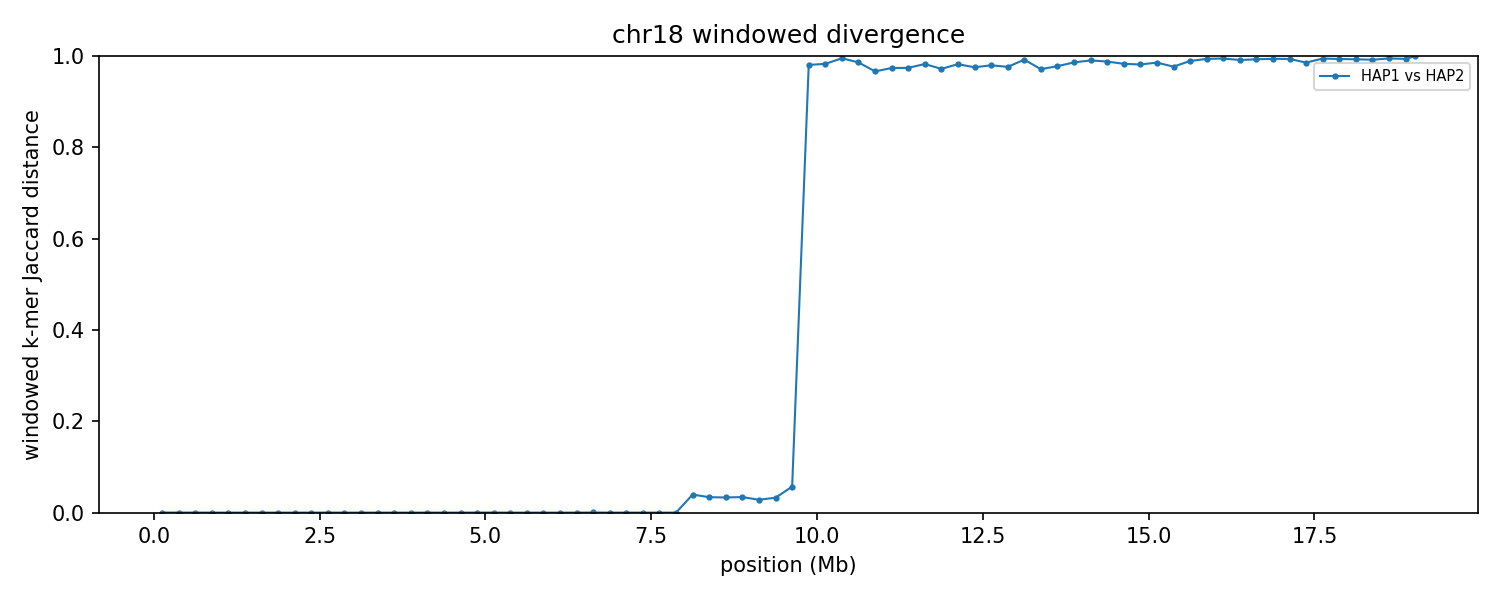

Data behind this chart, as committed beside it:
group	win_start	win_end	unit_a	unit_b	hap_a	hap_b	chrom_a	chrom_b	kmers_a	kmers_b	shared	union	jaccard_distance
chr18	1	250000	HAP1_chr18	HAP2_chr18	HAP1	HAP2	18	18	234492	234504	234481	234515	0.000145
chr18	250001	500000	HAP1_chr18	HAP2_chr18	HAP1	HAP2	18	18	234167	234167	234152	234182	0.000128
chr18	500001	750000	HAP1_chr18	HAP2_chr18	HAP1	HAP2	18	18	239472	239472	239457	239487	0.000125
chr18	750001	1000000	HAP1_chr18	HAP2_chr18	HAP1	HAP2	18	18	203569	203569	203569	203569	0.000000
chr18	1000001	1250000	HAP1_chr18	HAP2_chr18	HAP1	HAP2	18	18	245349	245349	245349	245349	0.000000
chr18	1250001	1500000	HAP1_chr18	HAP2_chr18	HAP1	HAP2	18	18	240858	240858	240858	240858	0.000000
chr18	1500001	1750000	HAP1_chr18	HAP2_chr18	HAP1	HAP2	18	18	245212	245212	245212	245212	0.000000
chr18	1750001	2000000	HAP1_chr18	HAP2_chr18	HAP1	HAP2	18	18	243544	243544	243544	243544	0.000000
chr18	2000001	2250000	HAP1_chr18	HAP2_chr18	HAP1	HAP2	18	18	121486	121486	121486	121486	0.000000
chr18	2250001	2500000	HAP1_chr18	HAP2_chr18	HAP1	HAP2	18	18	237894	237894	237892	237896	0.000017
chr18	2500001	2750000	HAP1_chr18	HAP2_chr18	HAP1	HAP2	18	18	244702	244702	244687	244717	0.000123
chr18	2750001	3000000	HAP1_chr18	HAP2_chr18	HAP1	HAP2	18	18	244880	244880	244880	244880	0.000000
chr18	3000001	3250000	HAP1_chr18	HAP2_chr18	HAP1	HAP2	18	18	241417	241417	241417	241417	0.000000
chr18	3250001	3500000	HAP1_chr18	HAP2_chr18	HAP1	HAP2	18	18	223174	223174	223174	223174	0.000000
chr18	3500001	3750000	HAP1_chr18	HAP2_chr18	HAP1	HAP2	18	18	232942	232942	232942	232942	0.000000
chr18	3750001	4000000	HAP1_chr18	HAP2_chr18	HAP1	HAP2	18	18	235457	235457	235457	235457	0.000000
chr18	4000001	4250000	HAP1_chr18	HAP2_chr18	HAP1	HAP2	18	18	243009	243009	242994	243024	0.000123
chr18	4250001	4500000	HAP1_chr18	HAP2_chr18	HAP1	HAP2	18	18	232575	232575	232575	232575	0.000000
chr18	4500001	4750000	HAP1_chr18	HAP2_chr18	HAP1	HAP2	18	18	229738	229738	229738	229738	0.000000
chr18	4750001	5000000	HAP1_chr18	HAP2_chr18	HAP1	HAP2	18	18	224996	224996	224981	225011	0.000133
chr18	5000001	5250000	HAP1_chr18	HAP2_chr18	HAP1	HAP2	18	18	235350	235350	235335	235365	0.000127
chr18	5250001	5500000	HAP1_chr18	HAP2_chr18	HAP1	HAP2	18	18	235705	235705	235705	235705	0.000000
chr18	5500001	5750000	HAP1_chr18	HAP2_chr18	HAP1	HAP2	18	18	216282	216282	216282	216282	0.000000
chr18	5750001	6000000	HAP1_chr18	HAP2_chr18	HAP1	HAP2	18	18	195559	195559	195559	195559	0.000000
chr18	6000001	6250000	HAP1_chr18	HAP2_chr18	HAP1	HAP2	18	18	225654	225654	225654	225654	0.000000
chr18	6250001	6500000	HAP1_chr18	HAP2_chr18	HAP1	HAP2	18	18	222514	222514	222514	222514	0.000000
chr18	6500001	6750000	HAP1_chr18	HAP2_chr18	HAP1	HAP2	18	18	232795	232800	232770	232825	0.000236
chr18	6750001	7000000	HAP1_chr18	HAP2_chr18	HAP1	HAP2	18	18	225430	225430	225430	225430	0.000000
chr18	7000001	7250000	HAP1_chr18	HAP2_chr18	HAP1	HAP2	18	18	228637	228637	228637	228637	0.000000
chr18	7250001	7500000	HAP1_chr18	HAP2_chr18	HAP1	HAP2	18	18	235779	235779	235779	235779	0.000000
chr18	7500001	7750000	HAP1_chr18	HAP2_chr18	HAP1	HAP2	18	18	235826	235826	235826	235826	0.000000
chr18	7750001	8000000	HAP1_chr18	HAP2_chr18	HAP1	HAP2	18	18	226203	226203	226203	226203	0.000000
chr18	8000001	8250000	HAP1_chr18	HAP2_chr18	HAP1	HAP2	18	18	70240	73121	70237	73124	0.03948
chr18	8250001	8500000	HAP1_chr18	HAP2_chr18	HAP1	HAP2	18	18	197791	198341	194672	201460	0.03369
chr18	8500001	8750000	HAP1_chr18	HAP2_chr18	HAP1	HAP2	18	18	218296	218285	214616	221965	0.03311
chr18	8750001	9000000	HAP1_chr18	HAP2_chr18	HAP1	HAP2	18	18	212149	212161	208487	215823	0.03399
chr18	9000001	9250000	HAP1_chr18	HAP2_chr18	HAP1	HAP2	18	18	213507	212233	209837	215903	0.0281
chr18	9250001	9500000	HAP1_chr18	HAP2_chr18	HAP1	HAP2	18	18	210211	210616	206930	213897	0.03257
chr18	9500001	9750000	HAP1_chr18	HAP2_chr18	HAP1	HAP2	18	18	190783	180418	180173	191028	0.05682
chr18	9750001	10000000	HAP1_chr18	HAP2_chr18	HAP1	HAP2	18	18	184896	184200	7070	362026	0.9805
chr18	10000001	10250000	HAP1_chr18	HAP2_chr18	HAP1	HAP2	18	18	230052	168457	6728	391781	0.9828
chr18	10250001	10500000	HAP1_chr18	HAP2_chr18	HAP1	HAP2	18	18	207229	18542	1128	224643	0.995
chr18	10500001	10750000	HAP1_chr18	HAP2_chr18	HAP1	HAP2	18	18	221380	76024	4113	293291	0.986
chr18	10750001	11000000	HAP1_chr18	HAP2_chr18	HAP1	HAP2	18	18	193505	226528	13694	406339	0.9663
chr18	11000001	11250000	HAP1_chr18	HAP2_chr18	HAP1	HAP2	18	18	225516	220559	11440	434635	0.9737
chr18	11250001	11500000	HAP1_chr18	HAP2_chr18	HAP1	HAP2	18	18	231847	223022	11518	443351	0.974
chr18	11500001	11750000	HAP1_chr18	HAP2_chr18	HAP1	HAP2	18	18	203455	178417	6600	375272	0.9824
chr18	11750001	12000000	HAP1_chr18	HAP2_chr18	HAP1	HAP2	18	18	233642	221330	12486	442486	0.9718
chr18	12000001	12250000	HAP1_chr18	HAP2_chr18	HAP1	HAP2	18	18	223064	230856	7970	445950	0.9821
chr18	12250001	12500000	HAP1_chr18	HAP2_chr18	HAP1	HAP2	18	18	199596	194000	9500	384096	0.9753
chr18	12500001	12750000	HAP1_chr18	HAP2_chr18	HAP1	HAP2	18	18	220325	236220	9108	447437	0.9796
chr18	12750001	13000000	HAP1_chr18	HAP2_chr18	HAP1	HAP2	18	18	222553	234604	10630	446527	0.9762
chr18	13000001	13250000	HAP1_chr18	HAP2_chr18	HAP1	HAP2	18	18	241401	175417	3325	413493	0.992
chr18	13250001	13500000	HAP1_chr18	HAP2_chr18	HAP1	HAP2	18	18	233318	224711	12831	445198	0.9712
chr18	13500001	13750000	HAP1_chr18	HAP2_chr18	HAP1	HAP2	18	18	231979	229440	10038	451381	0.9778
chr18	13750001	14000000	HAP1_chr18	HAP2_chr18	HAP1	HAP2	18	18	236088	226493	6411	456170	0.9859
chr18	14000001	14250000	HAP1_chr18	HAP2_chr18	HAP1	HAP2	18	18	235379	240227	4518	471088	0.9904
chr18	14250001	14500000	HAP1_chr18	HAP2_chr18	HAP1	HAP2	18	18	240944	238976	5780	474140	0.9878
chr18	14500001	14750000	HAP1_chr18	HAP2_chr18	HAP1	HAP2	18	18	194920	228042	7130	415832	0.9829
chr18	14750001	15000000	HAP1_chr18	HAP2_chr18	HAP1	HAP2	18	18	236060	238107	8654	465513	0.9814
... 17 more rows
